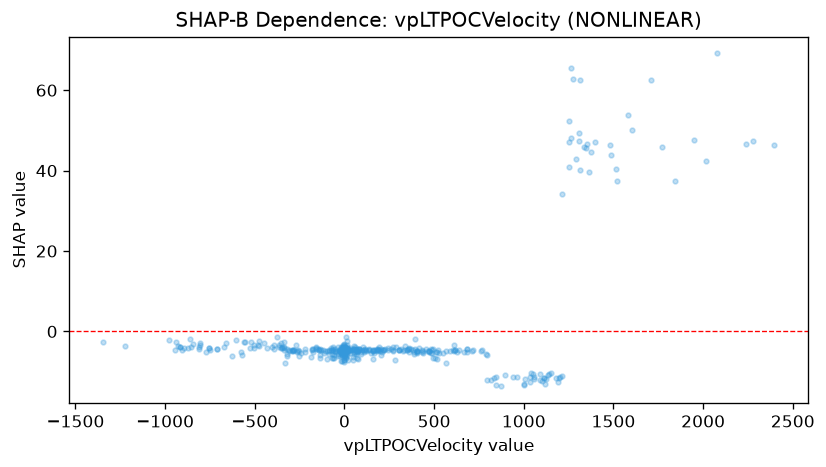

The table this chart was drawn from, first rows:
feature_value, shap_value
392.7, -1.991
-346.7, -4.211
360.8, -5.081
-607.6, -2.158
-354.7, -4.1
-451.2, -2.845
-402.2, -3.932
-391, -3.284
-15.93, -4.843
-310.7, -4.591
-291.7, -4.902
-321.3, -6.169
-505.2, -4.175
-770.3, -5.153
-713.4, -4.316
-844.2, -3.14
4.337, -4.927
4.337, -4.487
10.87, -4.123
10.11, -4.435
10.22, -4.258
15.73, -5.833
-19.89, -5.728
184.2, -4.274
-11.11, -4.555
-0.095, -5.26
515.3, -6.763
494.9, -6.686
-19.76, -4.79
-134.5, -6.551
-240.1, -5.316
-264.3, -5.099
-318.2, -5.53
-97.22, -6.802
-186.7, -6.383
-660.8, -2.879
-577, -4.986
-628.1, -6.076
-571.7, -5.919
-527.5, -4.105
-555.3, -2.704
-807.9, -3.415
-919.6, -3.743
-941.1, -2.627
-756.1, -4.073
-73.98, -4.017
102.9, -3.844
14.64, -4.046
92.18, -5.534
271.1, -4.88
146.1, -5.275
120.8, -4.515
-17.08, -5.015
-11.55, -5.735
-4.61, -3.995
-4.519, -3.754
-50.2, -4.443
-51.06, -5.226
-65.33, -4.789
31.27, -4.723
... 377 more rows
